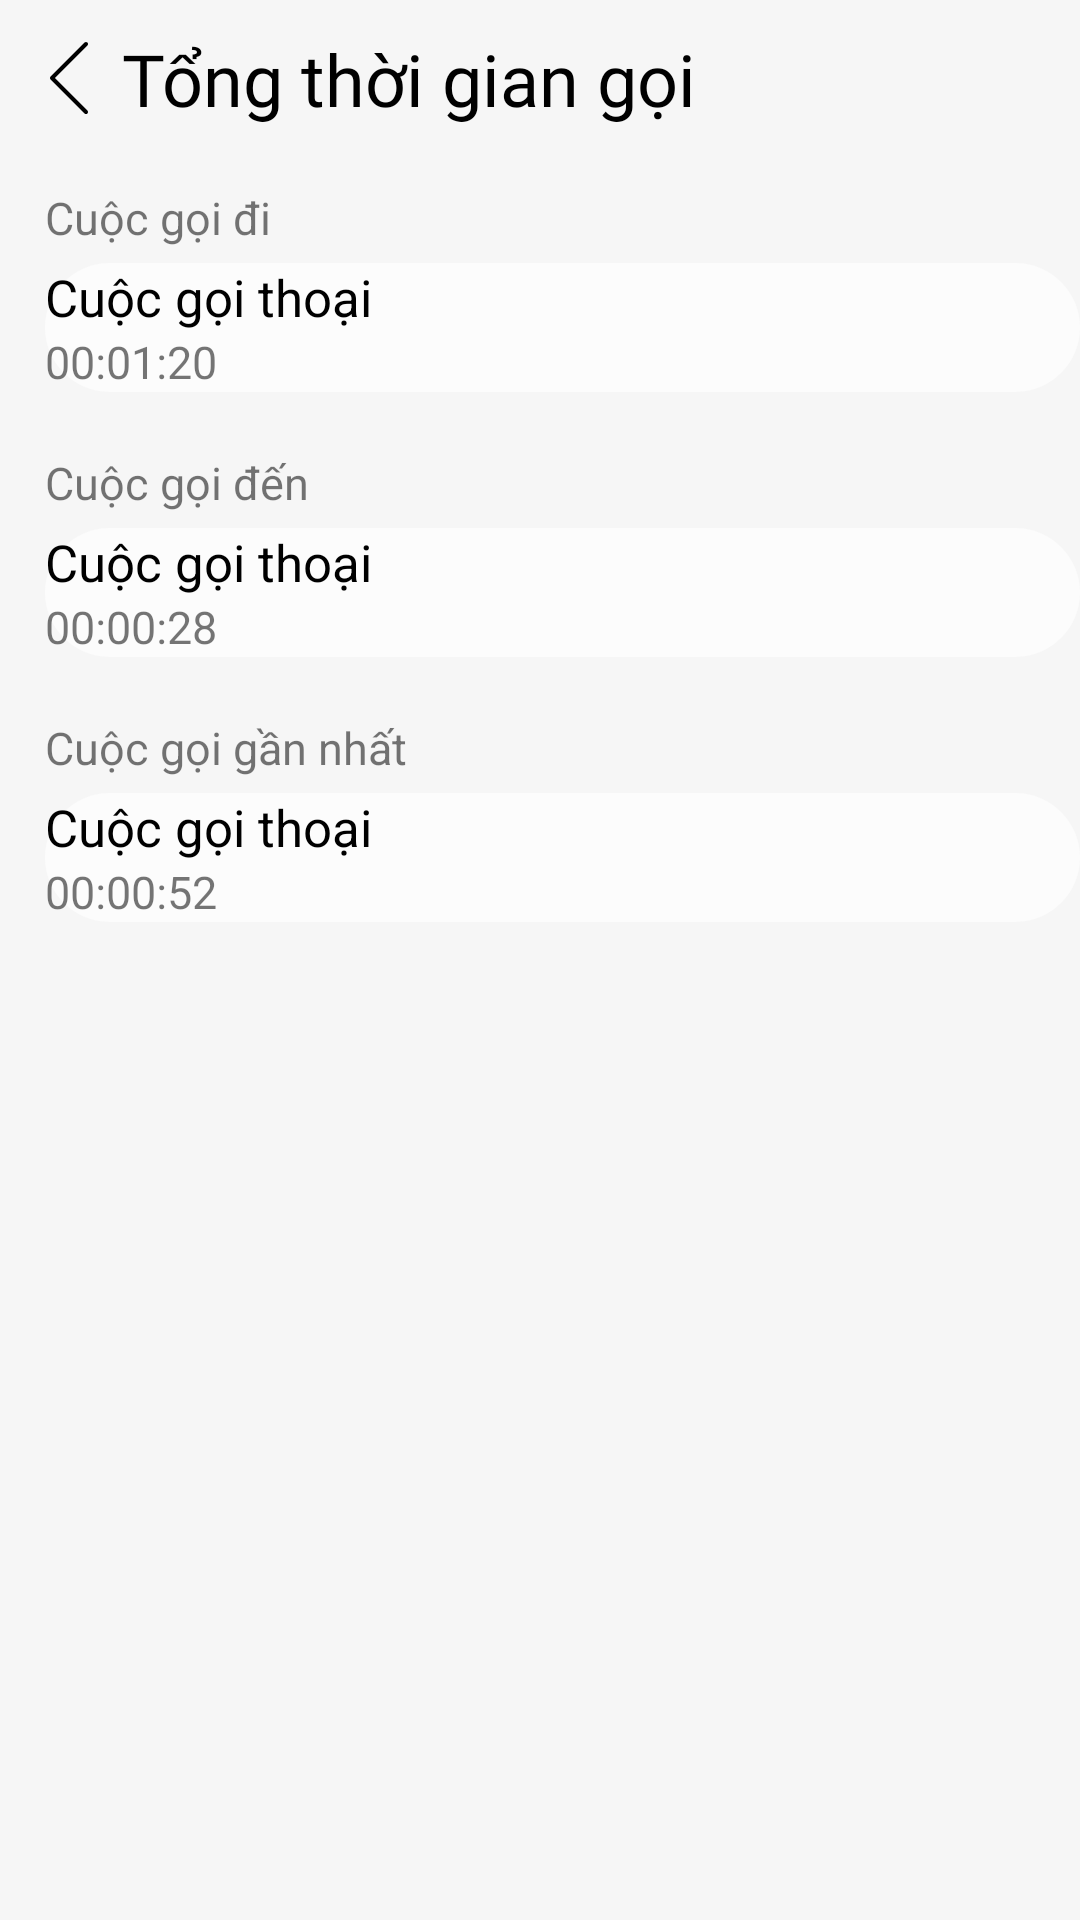

This screen was rendered from an Android layout file. Write that file and the resources it references.
<!-- AndroidManifest.xml: application theme Theme.LoginDemo -->
<!-- res/layout/activity_sum_time_call.xml -->
<?xml version="1.0" encoding="utf-8"?>
<LinearLayout xmlns:android="http://schemas.android.com/apk/res/android"
    xmlns:app="http://schemas.android.com/apk/res-auto"
    xmlns:tools="http://schemas.android.com/tools"
    android:layout_width="match_parent"
    android:layout_height="match_parent"
    android:orientation="vertical"
    android:background="#F6F6F6"
    tools:context=".SumTimeCallActivity">

    <LinearLayout
        android:layout_width="match_parent"
        android:layout_height="wrap_content"
        android:layout_marginLeft="5dp"
        android:layout_marginTop="10dp"
        android:orientation="horizontal">

        <ImageView
            android:layout_width="match_parent"
            android:layout_height="wrap_content"
            android:id="@+id/imgbackrecently"
            android:layout_gravity="center"
            android:layout_weight="9"
            android:foreground="?attr/selectableItemBackgroundBorderless"
            android:src="@drawable/ic_backmsg" />

        <TextView
            android:layout_width="match_parent"
            android:layout_height="wrap_content"
            android:layout_gravity="center"
            android:layout_weight="1"
            android:fontFamily="@font/roboto_bold"
            android:text="Tổng thời gian gọi"
            android:textColor="@color/black"
            android:textSize="24sp" />
    </LinearLayout>
    <LinearLayout
        android:layout_width="match_parent"
        android:orientation="vertical"
        android:layout_height="wrap_content">
        <TextView
            android:layout_width="match_parent"
            android:layout_height="wrap_content"
            android:layout_marginTop="20dp"
            android:text="Cuộc gọi đi"
            android:layout_marginLeft="15sp"
            android:textSize="15sp"
            />
        <LinearLayout
            android:layout_width="match_parent"
            android:orientation="vertical"
            android:layout_marginLeft="15sp"
            android:layout_marginTop="5dp"
            android:background="@drawable/boder"
            android:layout_height="wrap_content">
            <TextView
                android:layout_width="match_parent"
                android:layout_height="wrap_content"
                android:textSize="17dp"
                android:text="Cuộc gọi thoại"
                android:textColor="@color/black"
                />
            <TextView
                android:layout_width="match_parent"
                android:layout_height="wrap_content"
                android:textSize="15dp"
                android:text="00:01:20"
                />

        </LinearLayout>


    </LinearLayout>
    <LinearLayout
        android:layout_width="match_parent"
        android:orientation="vertical"
        android:layout_height="wrap_content">
        <TextView
            android:layout_width="match_parent"
            android:layout_height="wrap_content"
            android:layout_marginTop="20dp"
            android:text="Cuộc gọi đến"
            android:layout_marginLeft="15sp"
            android:textSize="15sp"
            />
        <LinearLayout
            android:layout_width="match_parent"
            android:orientation="vertical"
            android:layout_marginLeft="15sp"
            android:layout_marginTop="5dp"
            android:background="@drawable/boder"
            android:layout_height="wrap_content">
            <TextView
                android:layout_width="match_parent"
                android:layout_height="wrap_content"
                android:textSize="17dp"
                android:text="Cuộc gọi thoại"
                android:textColor="@color/black"
                />
            <TextView
                android:layout_width="match_parent"
                android:layout_height="wrap_content"
                android:textSize="15dp"
                android:text="00:00:28"
                />

        </LinearLayout>


    </LinearLayout>

    <LinearLayout
        android:layout_width="match_parent"
        android:orientation="vertical"
        android:layout_height="wrap_content">
        <TextView
            android:layout_width="match_parent"
            android:layout_height="wrap_content"
            android:layout_marginTop="20dp"
            android:text="Cuộc gọi gần nhất"
            android:layout_marginLeft="15sp"
            android:textSize="15sp"
            />
        <LinearLayout
            android:layout_width="match_parent"
            android:orientation="vertical"
            android:layout_marginLeft="15sp"
            android:layout_marginTop="5dp"
            android:background="@drawable/boder"
            android:layout_height="wrap_content">
            <TextView
                android:layout_width="match_parent"
                android:layout_height="wrap_content"
                android:textSize="17dp"
                android:text="Cuộc gọi thoại"
                android:textColor="@color/black"
                />
            <TextView
                android:layout_width="match_parent"
                android:layout_height="wrap_content"
                android:textSize="15dp"
                android:text="00:00:52"
                />

        </LinearLayout>


    </LinearLayout>

</LinearLayout>
<!-- resources referenced by this layout -->
<resources>
  <!-- drawable boder (drawable) -->
  <?xml version="1.0" encoding="utf-8"?>
  <shape xmlns:android="http://schemas.android.com/apk/res/android">
      <solid android:color="#FCFCFC"/>
      <corners android:radius="30dp"/>
  
  
  </shape>
  <!-- drawable ic_backmsg (drawable) -->
  <vector xmlns:android="http://schemas.android.com/apk/res/android"
      android:width="24sp"
      android:height="24sp"
      android:viewportWidth="477.175"
      android:viewportHeight="477.175">
    <path
        android:fillColor="#FF000000"
        android:pathData="M145.188,238.575l215.5,-215.5c5.3,-5.3 5.3,-13.8 0,-19.1s-13.8,-5.3 -19.1,0l-225.1,225.1c-5.3,5.3 -5.3,13.8 0,19.1l225.1,225c2.6,2.6 6.1,4 9.5,4s6.9,-1.3 9.5,-4c5.3,-5.3 5.3,-13.8 0,-19.1L145.188,238.575z"/>
  </vector>
  <style name="Theme.LoginDemo" parent="Theme.AppCompat.DayNight.NoActionBar">
          
          <item name="colorPrimary">@color/purple_500</item>
          <item name="colorPrimaryVariant">@color/teal_700</item>
          <item name="colorOnPrimary">@color/white</item>
          
          <item name="colorSecondary">@color/teal_200</item>
          <item name="colorSecondaryVariant">@color/teal_700</item>
          <item name="colorOnSecondary">@color/black</item>
          
          <item name="android:statusBarColor" tools:targetApi="l">?attr/colorPrimaryVariant</item>
          
      </style>
  <!-- not gathered from this repository: default colours our renderer supplied (Android Studio template values) -->
  <color name="purple_500">#FF6200EE</color>
  <color name="teal_200">#FF03DAC5</color>
  <color name="teal_700">#FF018786</color>
  <color name="black">#FF000000</color>
  <color name="white">#FFFFFFFF</color>
</resources>
